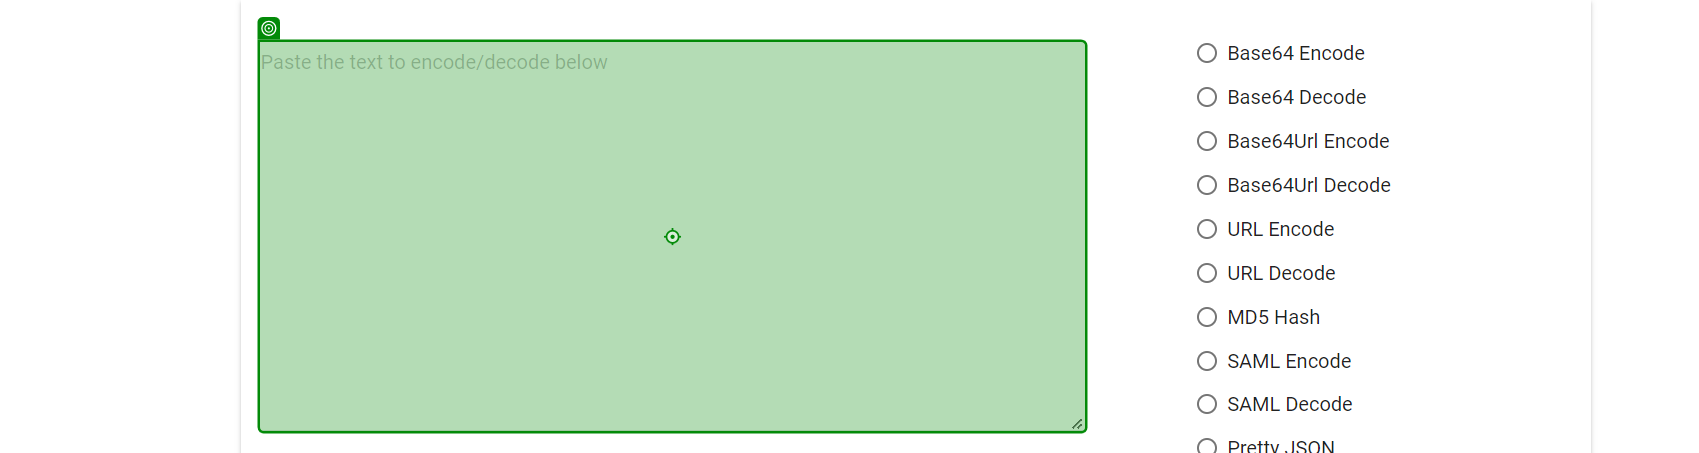
Task: Robot that provide information about trip opportunities 
Workflow: DecodePassword

Step 1: type a value

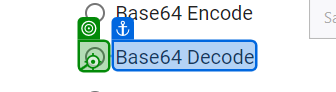
Step 2: click

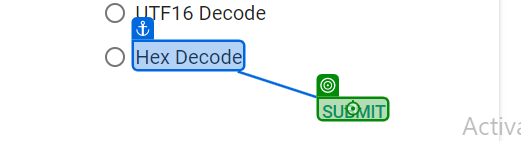
Step 3: click

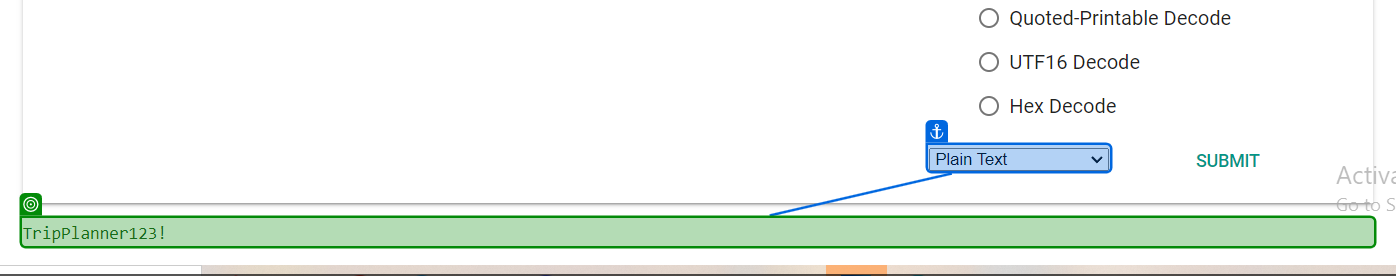
Step 4: get-text